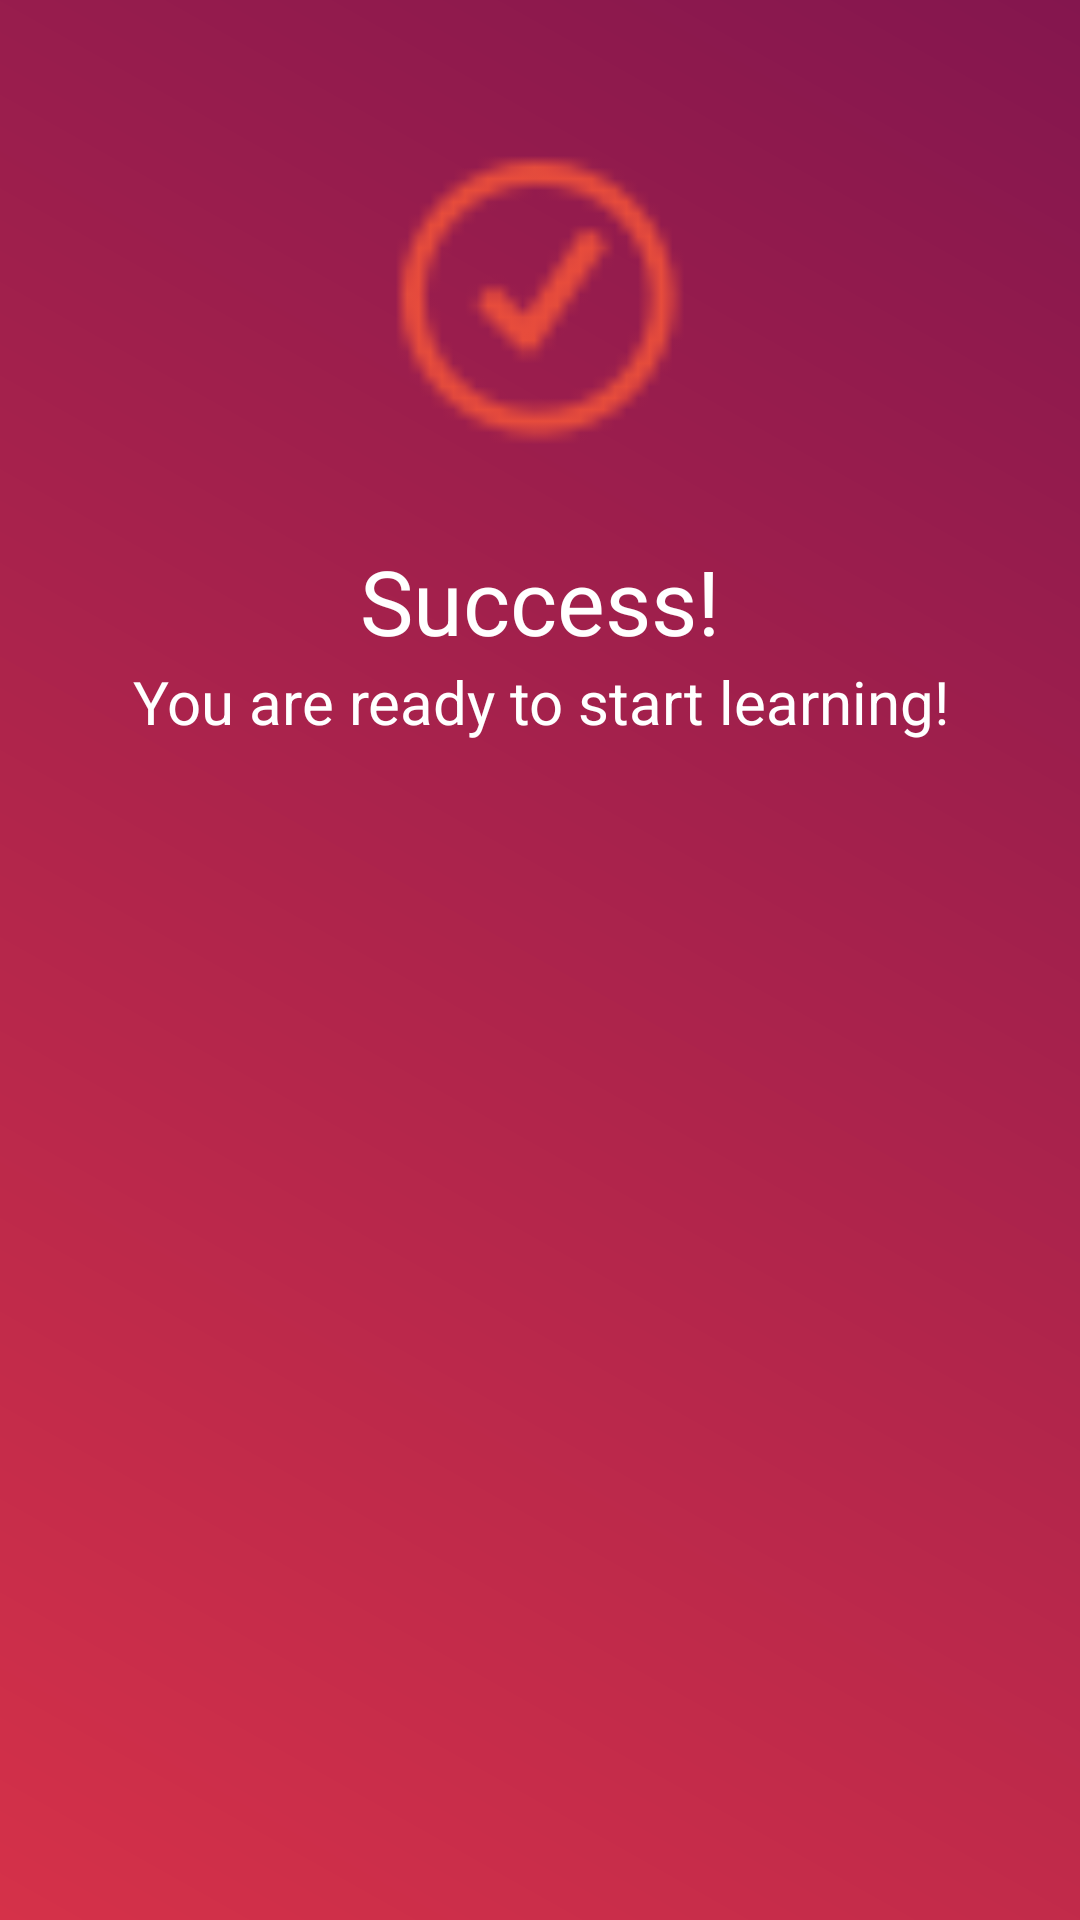

Reconstruct the res/layout file that produces this screen, plus the resources it refers to.
<!-- AndroidManifest.xml: application theme AppTheme -->
<!-- res/layout/activity_login_splash.xml -->
<?xml version="1.0" encoding="utf-8"?>
<RelativeLayout xmlns:android="http://schemas.android.com/apk/res/android"
    xmlns:app="http://schemas.android.com/apk/res-auto"
    xmlns:tools="http://schemas.android.com/tools"
    android:layout_width="match_parent"
    android:layout_height="match_parent"
    tools:context="com.example.mac2018_10_01.udemyapp.activity.LoginSplashActivity"
    android:background="@drawable/gradient">

    <ImageView
        android:id="@+id/ivCheck"
        android:layout_width="@dimen/size100"
        android:layout_height="@dimen/size100"
        android:layout_centerHorizontal="true"
        android:layout_marginTop="@dimen/size50"
        android:src="@drawable/check"/>

    <TextView
        android:id="@+id/tvSuccess"
        android:layout_width="match_parent"
        android:layout_height="wrap_content"
        android:layout_centerHorizontal="true"
        android:layout_below="@id/ivCheck"
        android:layout_marginTop="@dimen/size30"
        android:textAlignment="center"
        android:text="Success!"
        android:textSize="@dimen/size30"
        android:textColor="@color/white"/>

    <TextView
        android:id="@+id/tvStartLearning"
        android:layout_width="match_parent"
        android:layout_height="wrap_content"
        android:layout_centerHorizontal="true"
        android:layout_below="@id/tvSuccess"
        android:textAlignment="center"
        android:text="You are ready to start learning!"
        android:textSize="@dimen/size20"
        android:textColor="@color/white"/>

</RelativeLayout>
<!-- resources referenced by this layout -->
<resources>
  <color name="white">#FFF</color>
  <dimen name="size100">100dp</dimen>
  <dimen name="size20">20dp</dimen>
  <dimen name="size30">30dp</dimen>
  <dimen name="size50">50dp</dimen>
  <!-- drawable check: png bitmap (drawable, 907 bytes) -->
  <!-- drawable gradient (drawable) -->
  <?xml version="1.0" encoding="utf-8"?>
  <shape xmlns:android="http://schemas.android.com/apk/res/android"
      android:shape="rectangle">
      <gradient
          android:startColor="#D53149"
          android:endColor="#84164E"
          android:angle="45"/>
  </shape>
  <style name="AppTheme" parent="Theme.AppCompat.Light.DarkActionBar">
          
          <item name="colorPrimary">@color/colorPrimary</item>
          <item name="colorPrimaryDark">@color/colorPrimaryDark</item>
          <item name="colorAccent">@color/colorAccent</item>
      </style>
  <color name="colorPrimary">#D53149</color>
  <color name="colorPrimaryDark">#84164E</color>
  <color name="colorAccent">#FF4081</color>
</resources>
